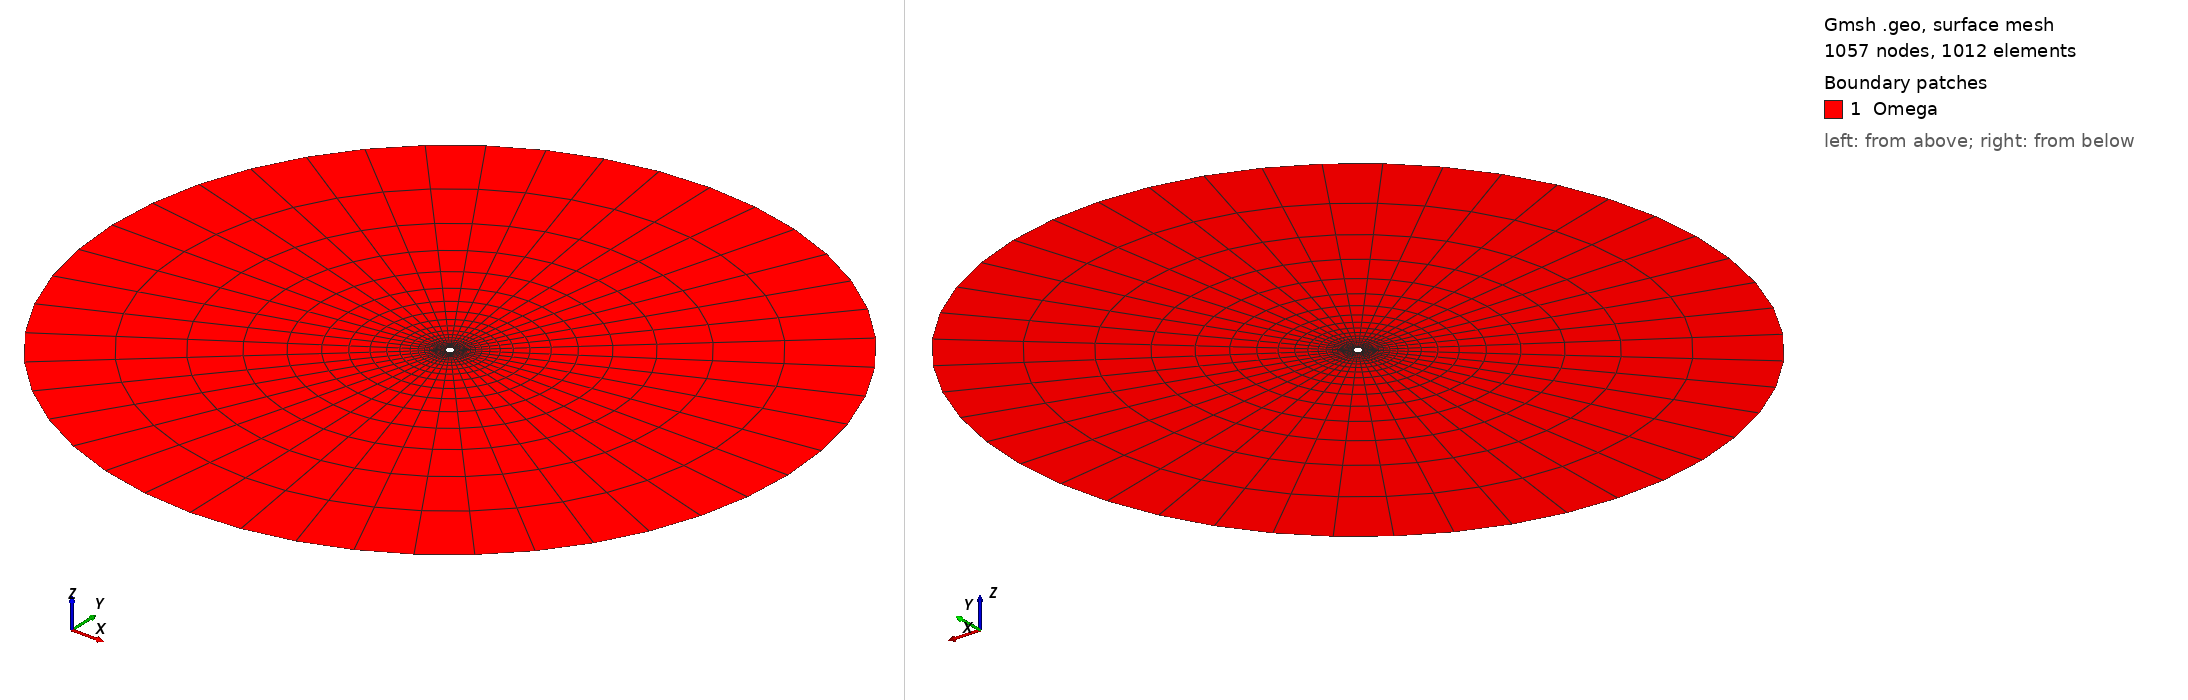

Gmsh geometry script, surface-meshed: 1057 nodes, 1012 surface elements. Boundary patches (legend numbers): 1 Omega. Left view from above one corner, right view from below the opposite corner. Legend entries are the model's physical surfaces. The drawing asked Gmsh for element sizes between 1% and 20% of the model's largest extent; the script's own settings can give other sizes.

=== cylindrical_reservoir_2D.geo (drawn) ===

////////////////////////////////////////////////////////////////
// 2D wellbore with circular region
// Created 28/05/2018 by Manouchehr Sanei and Omar Duran
// Labmec, State University of Campinas, Brazil
////////////////////////////////////////////////////////////////

IsquadQ = 1;
 
Mesh.ElementOrder = 1;
Mesh.SecondOrderLinear = 0;

wr = 0.1;
fr = 10.0;

nt = 12;
nr = 24;
radial_progression = 1.275;

// center point
pc = newp; Point(pc) = {0,0,0};

// internal circle
pi_1 = newp; Point(pi_1) = {wr,0,0};
pi_2 = newp; Point(pi_2) = {0,wr,0};
pi_3 = newp; Point(pi_3) = {-wr,0,0};
pi_4 = newp; Point(pi_4) = {0,-wr,0};

li_1 = newl; Circle(li_1) = {pi_1,pc,pi_2};
li_2 = newl; Circle(li_2) = {pi_2,pc,pi_3};
li_3 = newl; Circle(li_3) = {pi_3,pc,pi_4};
li_4 = newl; Circle(li_4) = {pi_4,pc,pi_1};

i_circle[] = {li_1,li_2,li_3,li_4};

// external circle
pe_1 = newp; Point(pe_1) = {fr,0,0};
pe_2 = newp; Point(pe_2) = {0,fr,0};
pe_3 = newp; Point(pe_3) = {-fr,0,0};
pe_4 = newp; Point(pe_4) = {0,-fr,0};

le_1 = newl; Circle(le_1) = {pe_1,pc,pe_2};
le_2 = newl; Circle(le_2) = {pe_2,pc,pe_3};
le_3 = newl; Circle(le_3) = {pe_3,pc,pe_4};
le_4 = newl; Circle(le_4) = {pe_4,pc,pe_1};

e_circle[] = {le_1,le_2,le_3,le_4};

// Auxiliary geometrical entities
lr1 = newl; Line(lr1) = {pi_1,pe_1};
lr2 = newl; Line(lr2) = {pi_2,pe_2};
lr3 = newl; Line(lr3) = {pi_3,pe_3};
lr4 = newl; Line(lr4) = {pi_4,pe_4};

radial_lines[] = {lr1,lr2,lr3,lr4};
azimuthal_lines[] = {i_circle[],e_circle[]};


Transfinite Line {azimuthal_lines[]} = nt;
Transfinite Line {radial_lines[]} = nr Using Progression radial_progression;

llq_1 = newll; Line Loop(llq_1) = {-li_1,lr1,le_1,-lr2};
llq_2 = newll; Line Loop(llq_2) = {-li_2,lr2,le_2,-lr3};
llq_3 = newll; Line Loop(llq_3) = {-li_3,lr3,le_3,-lr4};
llq_4 = newll; Line Loop(llq_4) = {-li_4,lr4,le_4,-lr1};

s1 = news; Plane Surface(s1) = {llq_1};
s2 = news; Plane Surface(s2) = {llq_2};
s3 = news; Plane Surface(s3) = {llq_3};
s4 = news; Plane Surface(s4) = {llq_4};

the_circle[] = {s1,s2,s3,s4};

fixed_y_points[]={pe_1,pe_3};
fixed_x_points[]={pe_2,pe_4};

Point{fixed_y_points[],fixed_x_points[]} In Surface{s1};
Point{fixed_y_points[],fixed_x_points[]} In Surface{s2};
Point{fixed_y_points[],fixed_x_points[]} In Surface{s3};
Point{fixed_y_points[],fixed_x_points[]} In Surface{s4};

Transfinite Surface"*";
 If(IsquadQ)
  Recombine Surface"*";
 EndIf

Physical Surface("Omega") = {the_circle[]};
Physical Line("bc_wellbore") = {i_circle[]};  
Physical Line("bc_farfield") = {e_circle[]};  
Physical Point("fixed_x") = {fixed_x_points[]};
Physical Point("fixed_y") = {fixed_y_points[]};


Coherence Mesh;
